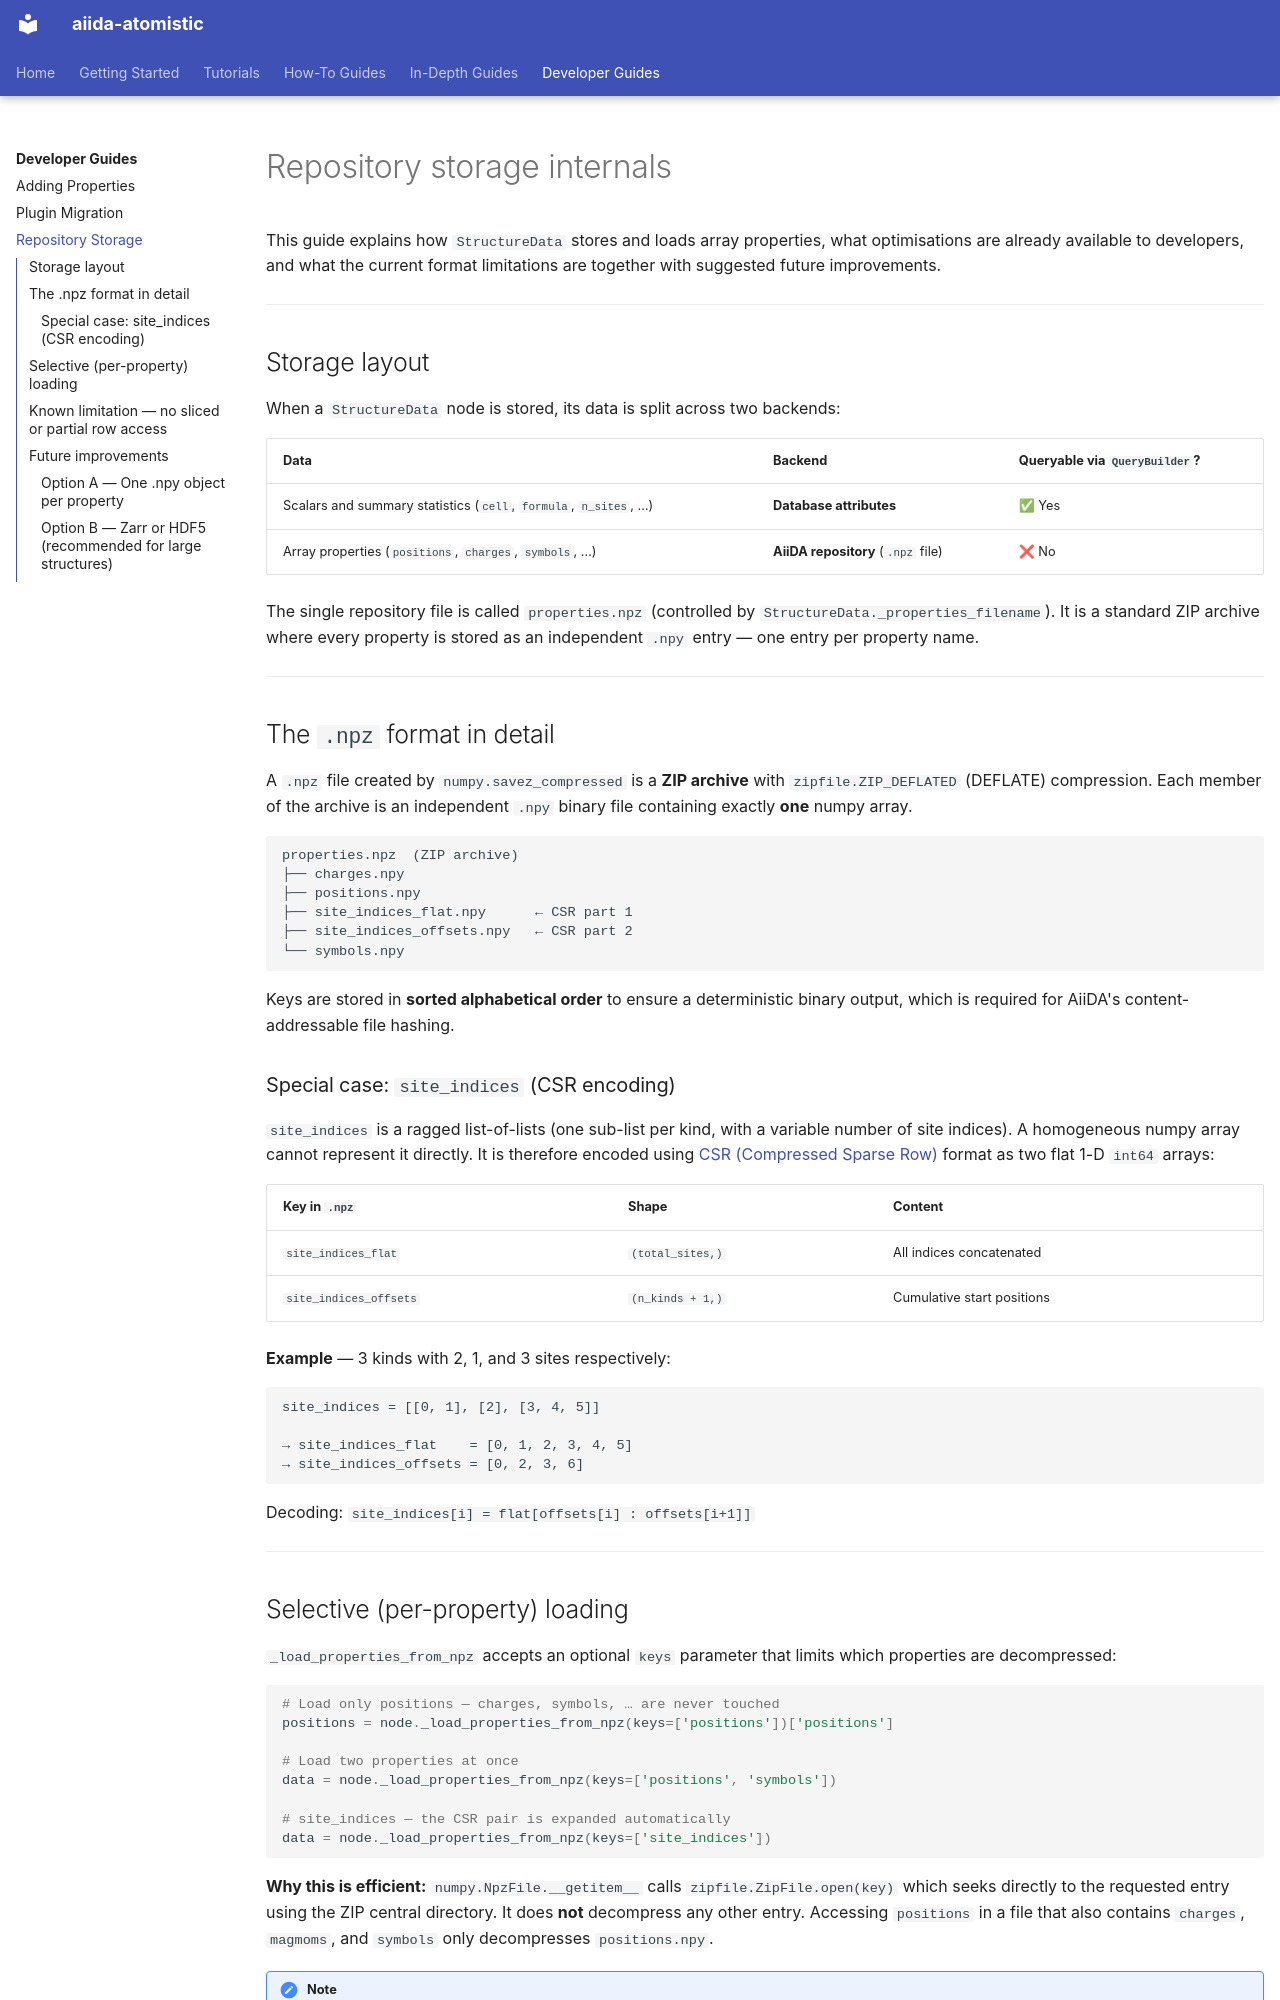

repository: aiidateam/aiida-atomistic · page: dev_guides/dev_repository_storage/index.html · generator: mkdocs

# Repository storage internals

This guide explains how `StructureData` stores and loads array properties, what
optimisations are already available to developers, and what the current format
limitations are together with suggested future improvements.

---

## Storage layout

When a `StructureData` node is stored, its data is split across two backends:

| Data | Backend | Queryable via `QueryBuilder`? |
| --- | --- | --- |
| Scalars and summary statistics (`cell`, `formula`, `n_sites`, …) | **Database attributes** | ✅ Yes |
| Array properties (`positions`, `charges`, `symbols`, …) | **AiiDA repository** (`.npz` file) | ❌ No |

The single repository file is called `properties.npz` (controlled by
`StructureData._properties_filename`).  It is a standard ZIP archive where
every property is stored as an independent `.npy` entry — one entry per
property name.

---

## The `.npz` format in detail

A `.npz` file created by `numpy.savez_compressed` is a **ZIP archive** with
`zipfile.ZIP_DEFLATED` (DEFLATE) compression.  Each member of the archive is
an independent `.npy` binary file containing exactly **one** numpy array.

```text
properties.npz  (ZIP archive)
├── charges.npy
├── positions.npy
├── site_indices_flat.npy      ← CSR part 1
├── site_indices_offsets.npy   ← CSR part 2
└── symbols.npy
```

Keys are stored in **sorted alphabetical order** to ensure a deterministic
binary output, which is required for AiiDA's content-addressable file hashing.

### Special case: `site_indices` (CSR encoding)

`site_indices` is a ragged list-of-lists (one sub-list per kind, with a
variable number of site indices).  A homogeneous numpy array cannot represent
it directly.  It is therefore encoded using
[CSR (Compressed Sparse Row)](https://en.wikipedia.org/wiki/Sparse_matrix#Compressed_sparse_row_(CSR,_CRS_or_Yale_format))
format as two flat 1-D `int64` arrays:

| Key in `.npz` | Shape | Content |
| --- | --- | --- |
| `site_indices_flat` | `(total_sites,)` | All indices concatenated |
| `site_indices_offsets` | `(n_kinds + 1,)` | Cumulative start positions |

**Example** — 3 kinds with 2, 1, and 3 sites respectively:

```text
site_indices = [[0, 1], [2], [3, 4, 5]]

→ site_indices_flat    = [0, 1, 2, 3, 4, 5]
→ site_indices_offsets = [0, 2, 3, 6]
```

Decoding: `site_indices[i] = flat[offsets[i] : offsets[i+1]]`

---
